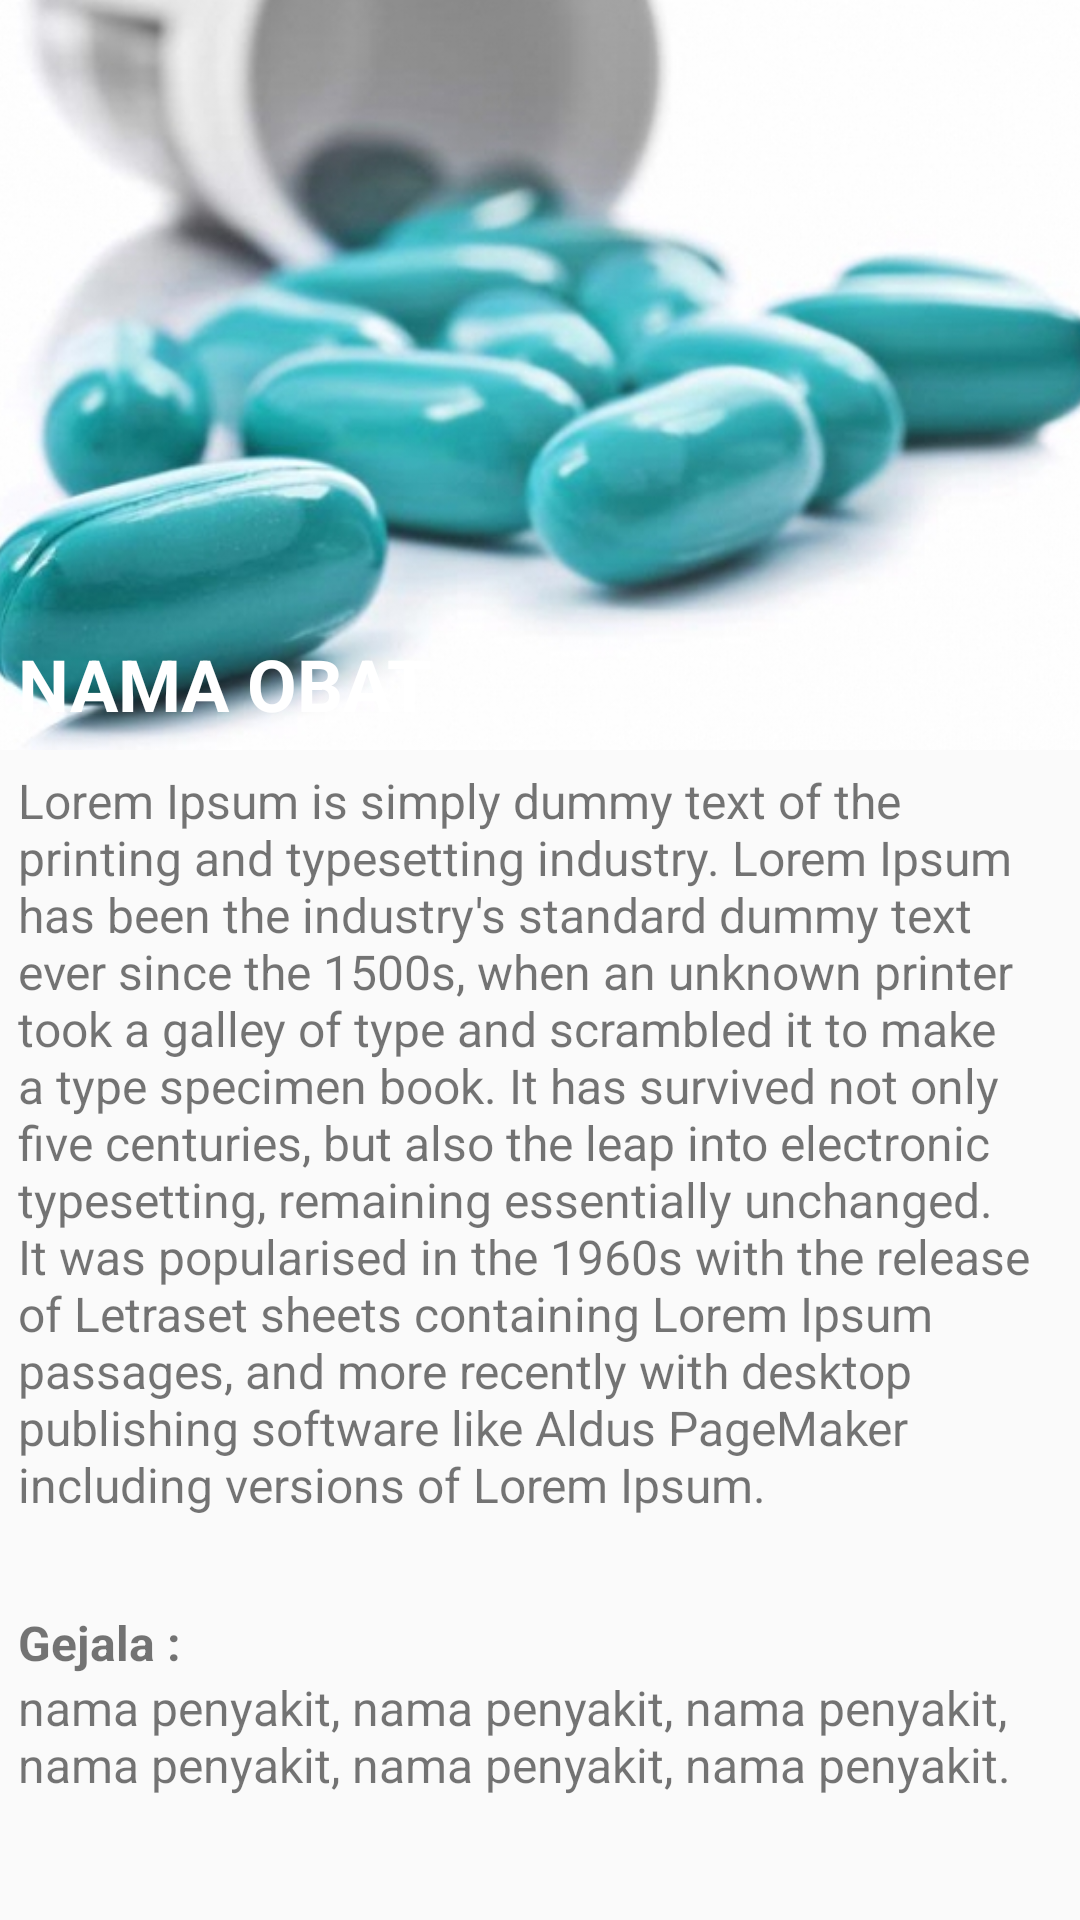

Produce the Android XML layout that renders to this screen, including the resource entries it uses.
<!-- AndroidManifest.xml: activity theme WhiteActivityTheme -->
<!-- res/layout/detail_obat.xml -->
<?xml version="1.0" encoding="utf-8"?>
<LinearLayout
    xmlns:android="http://schemas.android.com/apk/res/android"
    xmlns:app="http://schemas.android.com/apk/res-auto"
    xmlns:tools="http://schemas.android.com/tools"
    android:layout_width="match_parent"
    android:layout_height="match_parent"
    android:orientation="vertical">

    <android.support.constraint.ConstraintLayout
        android:layout_width="match_parent"
        android:layout_height="250dp">

        <ImageView
            android:id="@+id/gambarObat"
            android:layout_width="match_parent"
            android:layout_height="match_parent"
            android:scaleType="centerCrop"
            android:src="@drawable/obat_example"
            app:layout_constraintBottom_toBottomOf="parent"
            app:layout_constraintEnd_toEndOf="parent"
            app:layout_constraintStart_toStartOf="parent"
            app:layout_constraintTop_toTopOf="parent" />

        <ImageView
            android:id="@+id/imageView4"
            android:layout_width="match_parent"
            android:layout_height="100dp"
            app:layout_constraintBottom_toBottomOf="parent"
            app:srcCompat="@drawable/black_gradient" />

        <TextView
            android:id="@+id/textNamaObatDetail"
            android:layout_width="wrap_content"
            android:layout_height="wrap_content"
            android:layout_marginStart="6dp"
            android:layout_marginBottom="6dp"
            android:text="NAMA OBAT"
            android:fontFamily="sans-serif"
            android:textStyle="bold"
            android:textColor="#FFFFFF"
            android:textSize="24dp"
            app:layout_constraintBottom_toBottomOf="parent"
            app:layout_constraintStart_toStartOf="parent" />

    </android.support.constraint.ConstraintLayout>

    <TextView
        android:id="@+id/textPenjelasan"
        android:layout_width="match_parent"
        android:layout_height="wrap_content"
        android:textSize="16dp"
        android:layout_margin="6dp"
        android:text="Lorem Ipsum is simply dummy text of the printing and typesetting industry. Lorem Ipsum has been the industry's standard dummy text ever since the 1500s, when an unknown printer took a galley of type and scrambled it to make a type specimen book. It has survived not only five centuries, but also the leap into electronic typesetting, remaining essentially unchanged. It was popularised in the 1960s with the release of Letraset sheets containing Lorem Ipsum passages, and more recently with desktop publishing software like Aldus PageMaker including versions of Lorem Ipsum." />

    <TextView
        android:id="@+id/textView3"
        android:layout_width="match_parent"
        android:layout_height="wrap_content"
        android:textStyle="bold"
        android:textSize="16dp"
        android:layout_marginStart="6dp"
        android:layout_marginTop="25dp"
        android:text="Gejala :" />

    <TextView
        android:id="@+id/textGejalaObatDetail"
        android:layout_width="match_parent"
        android:layout_height="wrap_content"
        android:textSize="16dp"
        android:layout_marginStart="6dp"
        android:text="nama penyakit, nama penyakit, nama penyakit, nama penyakit, nama penyakit, nama penyakit." />
</LinearLayout>
<!-- resources referenced by this layout -->
<resources>
  <!-- drawable black_gradient (drawable) -->
  <?xml version="1.0" encoding="utf-8"?>
  <shape xmlns:android="http://schemas.android.com/apk/res/android">
      <gradient
          android:angle="90"
          android:startColor="#121212"
          android:endColor="#00000000"
          />
  </shape>
  <!-- drawable obat_example: jpg bitmap (drawable, 118601 bytes) -->
  <style name="WhiteActivityTheme" parent="AppTheme">
          <item name="colorPrimaryDark">#bdc3c7</item>
          <item name="windowActionBar">false</item>
          <item name="windowNoTitle">true</item>
      </style>
  <style name="AppTheme" parent="Theme.AppCompat.Light.NoActionBar">
          
          <item name="colorPrimary">@color/colorPrimary</item>
          <item name="colorPrimaryDark">@color/colorPrimaryDark</item>
          <item name="colorAccent">@color/colorAccent</item>
      </style>
  <color name="colorPrimary">#008577</color>
  <color name="colorPrimaryDark">#c0392b</color>
  <color name="colorAccent">#D81B60</color>
</resources>
